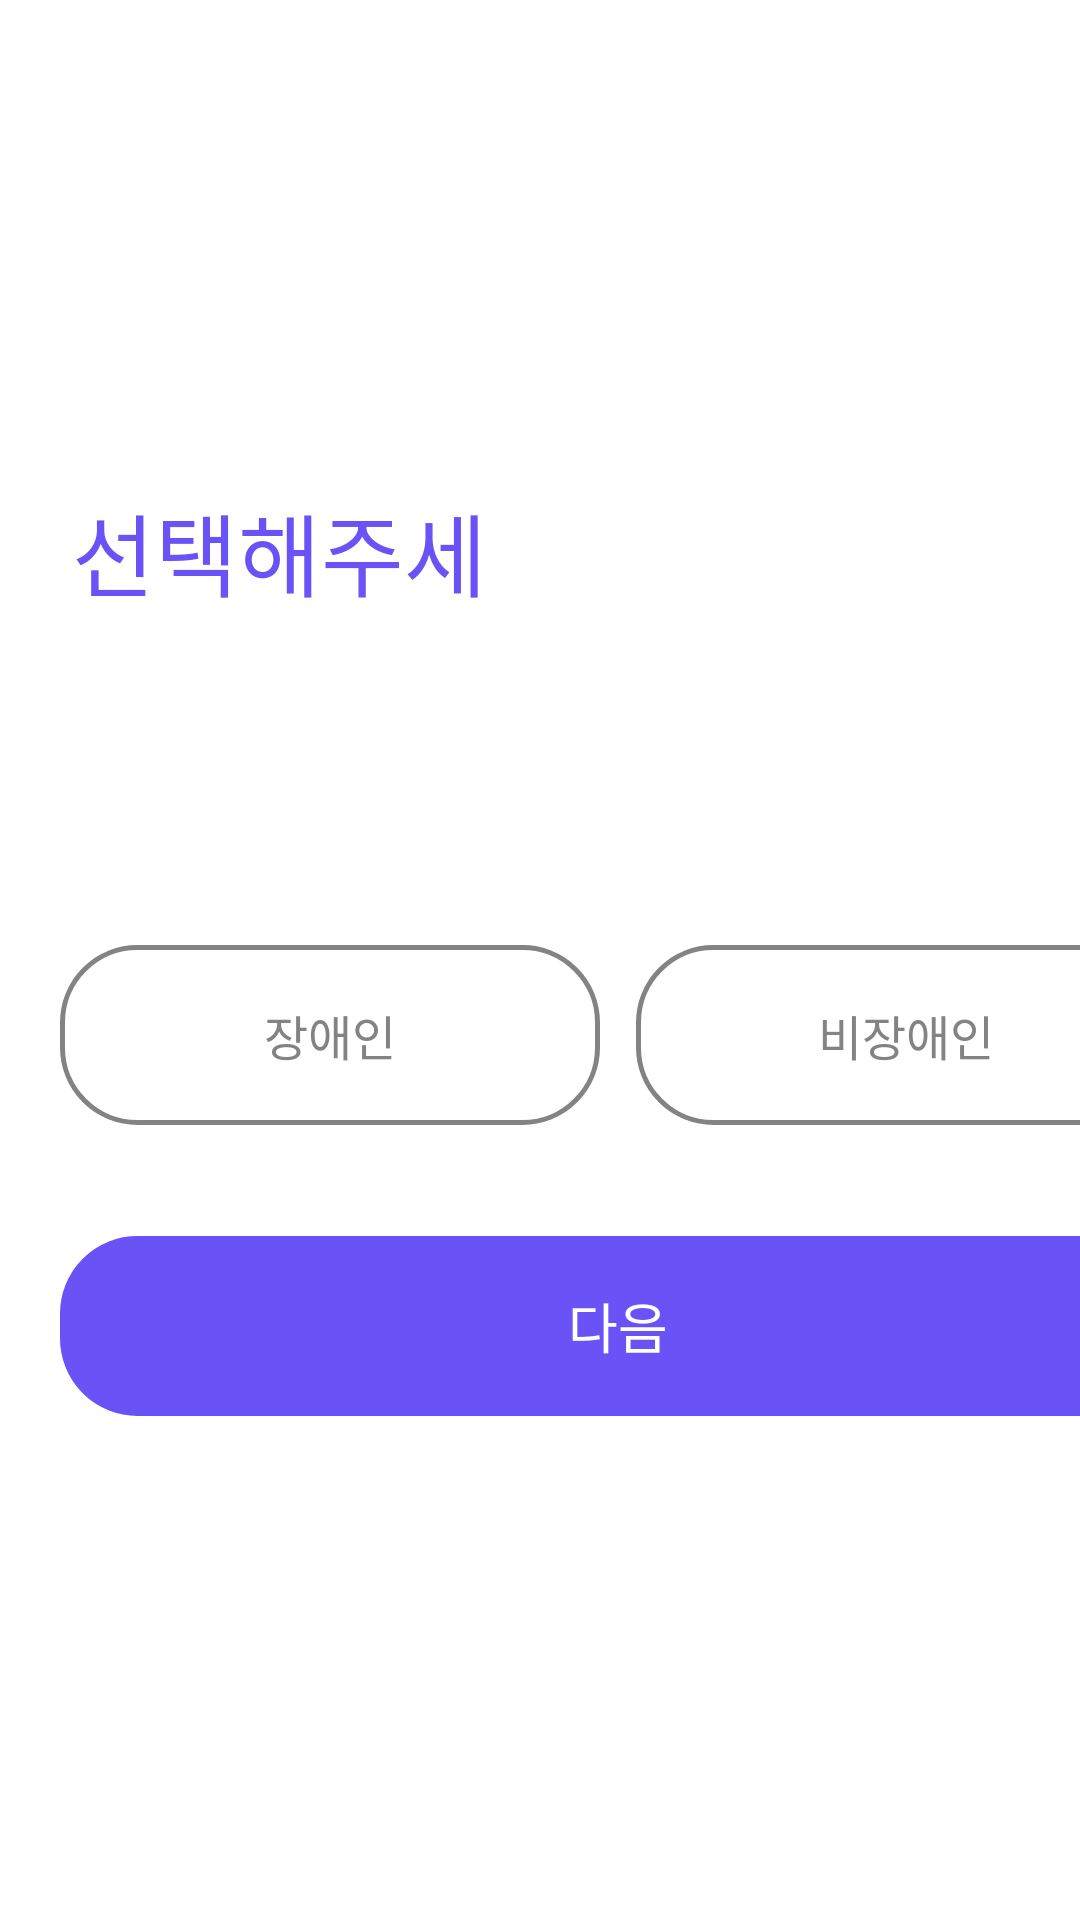

Here is an Android app screen rendered from its layout file. Give the layout XML and the strings, colors and styles it references.
<!-- AndroidManifest.xml: application theme Theme.Momo -->
<!-- res/layout/fragment_disabled.xml -->
<?xml version="1.0" encoding="utf-8"?>
<FrameLayout
    xmlns:android="http://schemas.android.com/apk/res/android"
    xmlns:tools="http://schemas.android.com/tools"
    xmlns:app="http://schemas.android.com/apk/res-auto"
    android:layout_width="match_parent"
    android:layout_height="match_parent"
    tools:context=".ui.intro.NicnameFragment">

    <TextView
        android:id="@+id/some_id"
        android:layout_width="182dp"
        android:layout_height="39dp"
        android:layout_alignParentLeft="true"
        android:layout_marginLeft="24dp"
        android:layout_alignParentTop="true"
        android:layout_marginTop="162dp"
        android:text="선택해주세요 :)"
        android:textSize="30sp"
        android:textColor="@color/main_color"
        android:fontFamily="@font/applesdgothicneom"
        android:lineSpacingExtra="3sp"
        android:gravity="center_vertical"
        />

    <LinearLayout
        android:layout_width="372dp"
        android:layout_height="60dp"
        android:layout_alignParentLeft="true"
        android:layout_marginLeft="20dp"
        android:layout_alignParentTop="true"
        android:layout_marginTop="315dp"
        android:orientation="horizontal">

        <LinearLayout
            android:id="@+id/ll_disabled_disabled"
            android:layout_width="0dp"
            android:layout_height="60dp"
            android:layout_weight="1"
            android:layout_marginRight="6dp"
            android:background="@drawable/custom_cardview_shape_nofill_gray"
            android:orientation="vertical">

            <TextView
                android:id="@+id/tv_disabled_disabled"
                android:layout_width="match_parent"
                android:layout_height="match_parent"
                android:text="장애인"
                android:gravity="center"
                android:fontFamily="@font/applesdgothicneom"
                android:textSize="16sp"
                android:textColor="#838383"/>

        </LinearLayout>

        <LinearLayout
            android:id="@+id/ll_disabled_abled"
            android:layout_width="0dp"
            android:layout_height="60dp"
            android:layout_weight="1"
            android:layout_marginLeft="6dp"
            android:background="@drawable/custom_cardview_shape_nofill_gray"
            android:orientation="vertical">

            <TextView
                android:id="@+id/tv_disabled_abled"
                android:layout_width="match_parent"
                android:layout_height="match_parent"
                android:text="비장애인"
                android:gravity="center"
                android:fontFamily="@font/applesdgothicneom"
                android:textSize="16sp"
                android:textColor="#838383"/>

        </LinearLayout>

    </LinearLayout>

    <LinearLayout
        android:id="@+id/ll_gonext"
        android:layout_width="372dp"
        android:layout_height="60dp"
        android:layout_alignParentLeft="true"
        android:layout_marginLeft="20dp"
        android:layout_alignParentTop="true"
        android:layout_marginTop="412dp"
        android:background="@drawable/custom_cardview_shape_fill"
        android:orientation="vertical">

        <TextView
            android:layout_width="match_parent"
            android:layout_height="match_parent"
            android:text="다음"
            android:gravity="center"
            android:fontFamily="@font/applesdgothicneom"
            android:textSize="18sp"
            android:textColor="#FFFFFF"/>

    </LinearLayout>

</FrameLayout>
<!-- resources referenced by this layout -->
<resources>
  <color name="main_color">#6952F6</color>
  <!-- drawable custom_cardview_shape_fill (drawable) -->
  <?xml version="1.0" encoding="utf-8"?>
  <shape xmlns:android="http://schemas.android.com/apk/res/android"
      android:shape="rectangle" >
  
      <corners
          android:bottomLeftRadius="25dp"
          android:bottomRightRadius="25dp"
          android:topLeftRadius="25dp"
          android:topRightRadius="25dp" />
  
      <solid android:color="@color/main_color" />
  
      <stroke
          android:width="1.5dp"
          android:color="@color/main_color"/>
  
      <padding
          android:bottom="0dp"
          android:left="0dp"
          android:right="0dp"
          android:top="0dp" />
  
  </shape>
  <!-- drawable custom_cardview_shape_nofill_gray (drawable) -->
  <?xml version="1.0" encoding="utf-8"?>
  <shape xmlns:android="http://schemas.android.com/apk/res/android"
      android:shape="rectangle" >
  
      <corners
          android:bottomLeftRadius="25dp"
          android:bottomRightRadius="25dp"
          android:topLeftRadius="25dp"
          android:topRightRadius="25dp" />
  
      <solid android:color="@color/white" />
  
      <stroke
          android:width="1.5dp"
          android:color="#838383"/>
  
      <padding
          android:bottom="0dp"
          android:left="0dp"
          android:right="0dp"
          android:top="0dp" />
  
  </shape>
  <style name="Theme.Momo" parent="Theme.MaterialComponents.DayNight.NoActionBar">
          
          <item name="colorPrimary">@color/purple_500</item>
          <item name="colorPrimaryVariant">@color/main_color</item>
          <item name="colorOnPrimary">@color/white</item>
          
          <item name="colorSecondary">@color/teal_200</item>
          <item name="colorSecondaryVariant">@color/teal_700</item>
          <item name="colorOnSecondary">@color/black</item>
          
          <item name="android:statusBarColor" tools:targetApi="l">?attr/colorPrimaryVariant</item>
          
      </style>
  <color name="white">#FFFFFFFF</color>
  <color name="purple_500">#FF6200EE</color>
  <color name="teal_200">#FF03DAC5</color>
  <color name="teal_700">#FF018786</color>
  <color name="black">#FF000000</color>
</resources>
